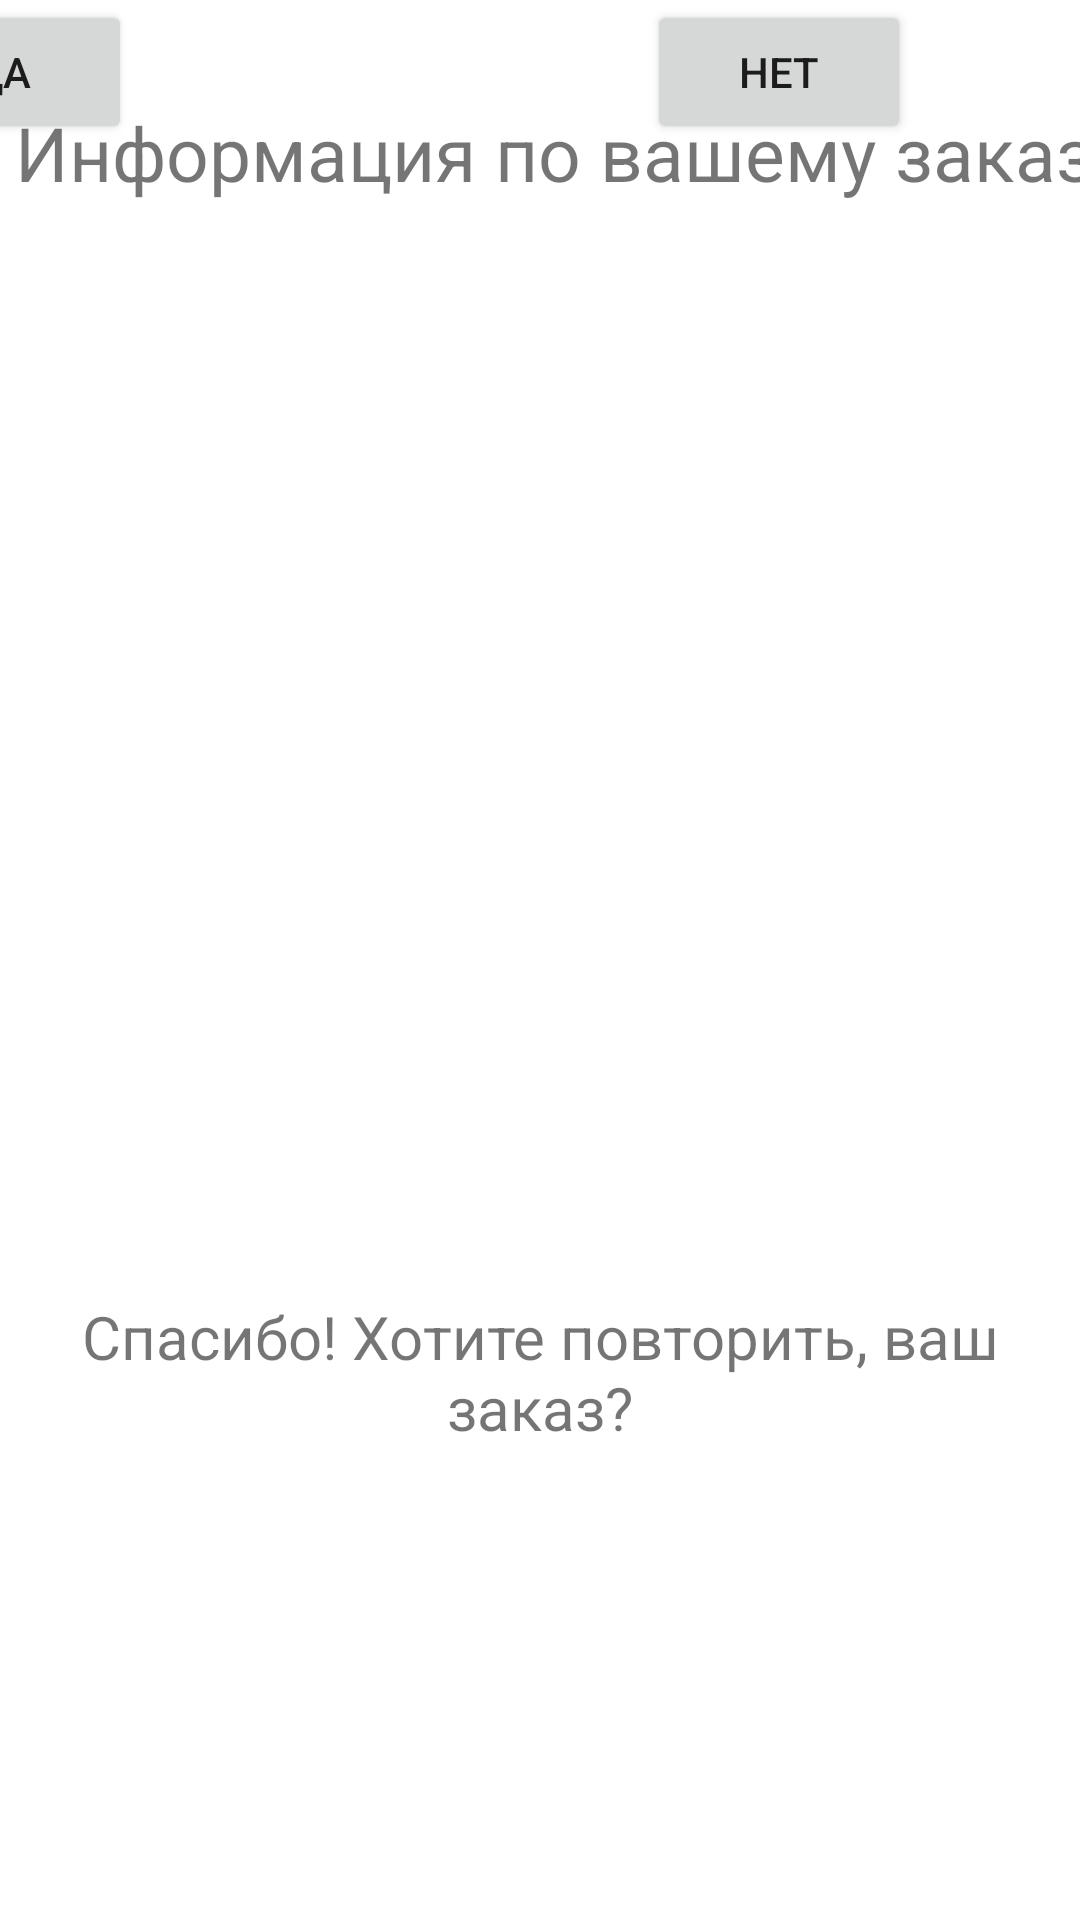

Layout XML and referenced resources for this Android screen:
<!-- AndroidManifest.xml: application theme Theme.Cafe_App -->
<!-- res/layout/activity_order_detail.xml -->
<?xml version="1.0" encoding="utf-8"?>
<androidx.constraintlayout.widget.ConstraintLayout xmlns:android="http://schemas.android.com/apk/res/android"
    xmlns:app="http://schemas.android.com/apk/res-auto"
    xmlns:tools="http://schemas.android.com/tools"
    android:layout_width="match_parent"
    android:layout_height="match_parent"
    tools:context=".OrderDetailActivity">

    <ScrollView
        android:id="@+id/scrollView2"
        android:layout_width="404dp"
        android:layout_height="242dp"
        android:layout_marginTop="28dp"
        app:layout_constraintEnd_toEndOf="parent"
        app:layout_constraintHorizontal_bias="0.428"
        app:layout_constraintStart_toStartOf="parent"
        app:layout_constraintTop_toBottomOf="@+id/textViewExplanation">


        <TextView
            android:id="@+id/textViewOrder"
            android:layout_width="match_parent"
            android:layout_height="wrap_content"
            android:layout_marginStart="8dp"
            android:layout_marginTop="8dp"
            android:layout_marginEnd="8dp"
            android:layout_marginBottom="8dp"
            android:textSize="72sp" />
    </ScrollView>

    <TextView
        android:id="@+id/textViewExplanation"
        android:layout_width="405dp"
        android:layout_height="102dp"
        android:gravity="center"
        android:text="@string/Explanation"
        android:textSize="25dp"
        app:layout_constraintEnd_toEndOf="parent"
        app:layout_constraintHorizontal_bias="0.272"
        app:layout_constraintStart_toStartOf="parent"
        tools:layout_editor_absoluteY="49dp" />

    <TextView
        android:id="@+id/textView4"
        android:layout_width="wrap_content"
        android:layout_height="wrap_content"
        android:layout_marginTop="60dp"
        android:text="@string/thx"
        android:gravity="center"
        android:textSize="20dp"
        app:layout_constraintEnd_toEndOf="parent"
        app:layout_constraintHorizontal_bias="0.498"
        app:layout_constraintStart_toStartOf="parent"
        app:layout_constraintTop_toBottomOf="@+id/scrollView2" />

    <Button
        android:id="@+id/buttonYes"
        android:layout_width="wrap_content"
        android:layout_height="wrap_content"
        android:text="Да"
        app:layout_constraintEnd_toStartOf="parent"
        app:layout_constraintHorizontal_bias="0.0"
        app:layout_constraintStart_toStartOf="parent"
        tools:layout_editor_absoluteY="592dp" />

    <Button
        android:id="@+id/buttonNO"
        android:layout_width="wrap_content"
        android:layout_height="wrap_content"
        android:layout_marginStart="36dp"
        android:text="Нет"
        app:layout_constraintEnd_toEndOf="parent"
        app:layout_constraintHorizontal_bias="0.706"
        app:layout_constraintStart_toEndOf="@+id/buttonYes"
        tools:layout_editor_absoluteY="568dp" />

</androidx.constraintlayout.widget.ConstraintLayout>
<!-- resources referenced by this layout -->
<resources>
  <string name="Explanation">Информация по вашему заказу</string>
  <string name="thx">Спасибо! Хотите повторить, ваш заказ?</string>
  <style name="Theme.Cafe_App" parent="Theme.MaterialComponents.DayNight.DarkActionBar">
          
          <item name="colorPrimary">@color/purple_500</item>
          <item name="colorPrimaryVariant">@color/purple_700</item>
          <item name="colorOnPrimary">@color/white</item>
          
          <item name="colorSecondary">@color/teal_200</item>
          <item name="colorSecondaryVariant">@color/teal_700</item>
          <item name="colorOnSecondary">@color/black</item>
          
          <item name="android:statusBarColor" tools:targetApi="l">?attr/colorPrimaryVariant</item>
          
      </style>
  <color name="purple_500">#FF6200EE</color>
  <color name="purple_700">#FF3700B3</color>
  <color name="white">#FFFFFFFF</color>
  <color name="teal_200">#FF03DAC5</color>
  <color name="teal_700">#FF018786</color>
  <color name="black">#FF000000</color>
</resources>
